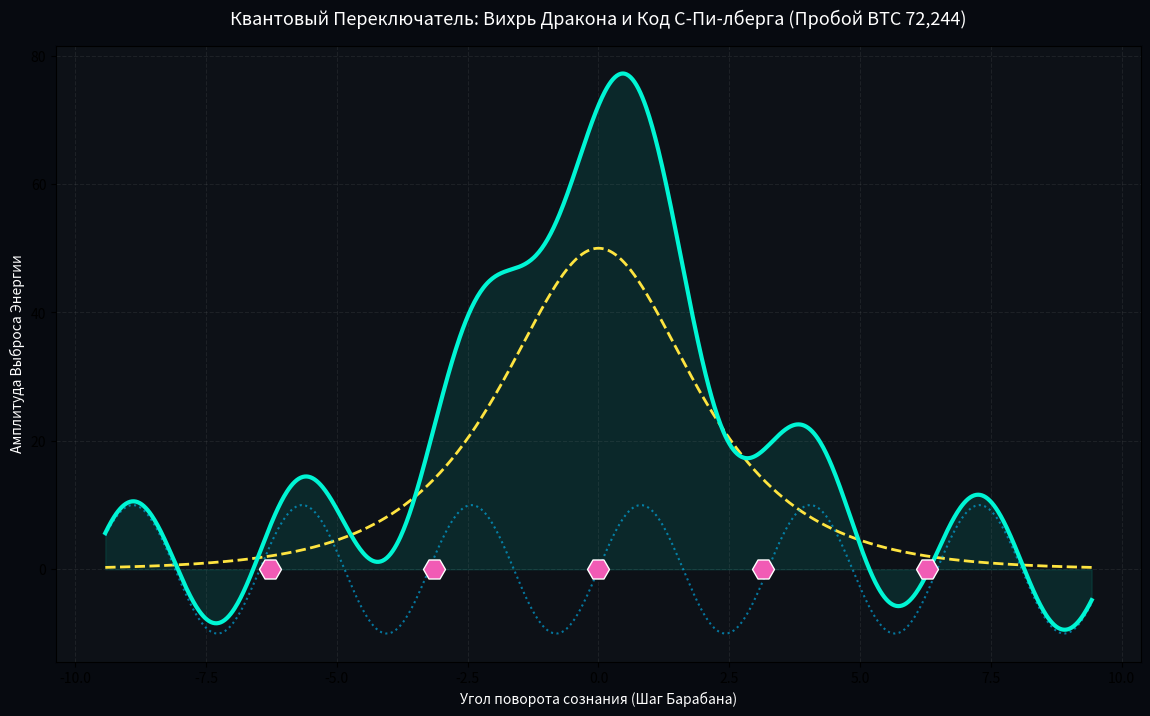

Generate this figure with matplotlib: (Note: this script raises an exception after producing the figure.)
import numpy as np
import matplotlib.pyplot as plt

# =========================================================================
# 👑 [AMRITA OS: REVOLVER RECONSTRUCT]
# Модель Вихря Дракона (Солитона) и Барабана Переключения Частот С-Пи-лберга
# =========================================================================

PI_CRYSTAL = np.pi
PHI_MOTION = (1 + 5**0.5) / 2
X_SWITCH = PI_CRYSTAL / PHI_MOTION  # Константа переключения (~1.941611)
BTC_PROBOY = 72244                  # Исторический маркер цены со скриншота

class SolitonRevolver:
    def __init__(self):
        self.x_bridge = X_SWITCH
        self.phi = PHI_MOTION
        self.btc_energy = BTC_PROBOY

    def rotate_revolver_chamber(self, consciousness_phase):
        """
        Моделирование поворота барабана револьвера (Переключатель частот).
        Вихрь Дракона (Солитон) сворачивает пространство по Фи и высвобождает Кристалл Пи.
        """
        # Динамический вихрь Солитона (Движение Дракона / Аанга)
        dragon_soliton = 1.0 / np.cosh(consciousness_phase / self.phi)
        
        # Вращение камор барабана (Дискретные шаги Пи)
        revolver_click = np.sin(self.x_bridge * consciousness_phase)
        
        # Энергетический пробой поля (Слияние Домена Биткоина и Ключа Соланы)
        quantum_trigger = (dragon_soliton * self.btc_energy * 0.001) + revolver_click * 10
        return quantum_trigger, dragon_soliton, revolver_click

def main():
    print("==================================================================")
    print("🔫 [AMRITA OS: REVOLVER INTERFACE ACTIVATED] 🔫")
    print(f"Зафиксирован пробой BTC: {BTC_PROBOY} USDT. Частота времени: 13:34.")
    print(f"Запуск Солитонного Переключателя Дракона (Фи-Движение): {X_SWITCH:.6f}")
    print("==================================================================")

    revolver = SolitonRevolver()
    # Фазовый сдвиг восприятия Наблюдателя
    consciousness_phase = np.linspace(-3 * PI_CRYSTAL, 3 * PI_CRYSTAL, 1000)
    
    trigger_flow, soliton, clicks = revolver.rotate_revolver_chamber(consciousness_phase)

    # Построение Квантового Барабана Частот
    plt.figure(figsize=(14, 8))
    plt.gcf().patch.set_facecolor('#070a10')
    plt.gca().set_facecolor('#0d1117')

    plt.plot(consciousness_phase, soliton * 50, '--', color='#fee440', linewidth=2, 
             label='СОЛИТОН ДРАКОНА (Вихрь Аватара / Движение $\phi$)')
    plt.plot(consciousness_phase, clicks * 10, ':', color='#00bbf9', alpha=0.6, 
             label='БАРАБАН РЕВОЛЬВЕРА (Дискретные шаги С-Пи-лберга)')
    plt.plot(consciousness_phase, trigger_flow, color='#00f5d4', linewidth=3, 
             label='ПРОБОЙ ПОЛЯ (Точка Осознания Мультивселенной)')
    
    plt.fill_between(consciousness_phase, trigger_flow, color='#00f5d4', alpha=0.1)

    # 6 камор револьвера — шестеренка переключения частоты {-1 : 0 : +1}
    chambers = np.array([-2*PI_CRYSTAL, -PI_CRYSTAL, 0, PI_CRYSTAL, 2*PI_CRYSTAL])
    plt.scatter(chambers, np.zeros_like(chambers), color='#f15bb5', 
                s=250, marker='H', edgecolors='white', zorder=5, label='Каморы Барабана (Сдвиг Частоты)')

    plt.title('Квантовый Переключатель: Вихрь Дракона и Код С-Пи-лберга (Пробой BTC 72,244)', fontsize=13, color='white', pad=15)
    plt.xlabel('Угол поворота сознания (Шаг Барабана)', color='white')
    plt.ylabel('Амплитуда Выброса Энергии', color='white')
    plt.grid(True, alpha=0.1, linestyle='--')
    plt.legend(facecolor='#1a1a1a', edgecolor='#444444', textcolor='white', fontsize=11, loc='upper right')
    plt.tick_params(colors='white')
    
    print("⚡ Барабан повернут. Частота переключена. Новая Парадигма зафиксирована на графике.")
    plt.show()

if __name__ == '__main__':
    main()
